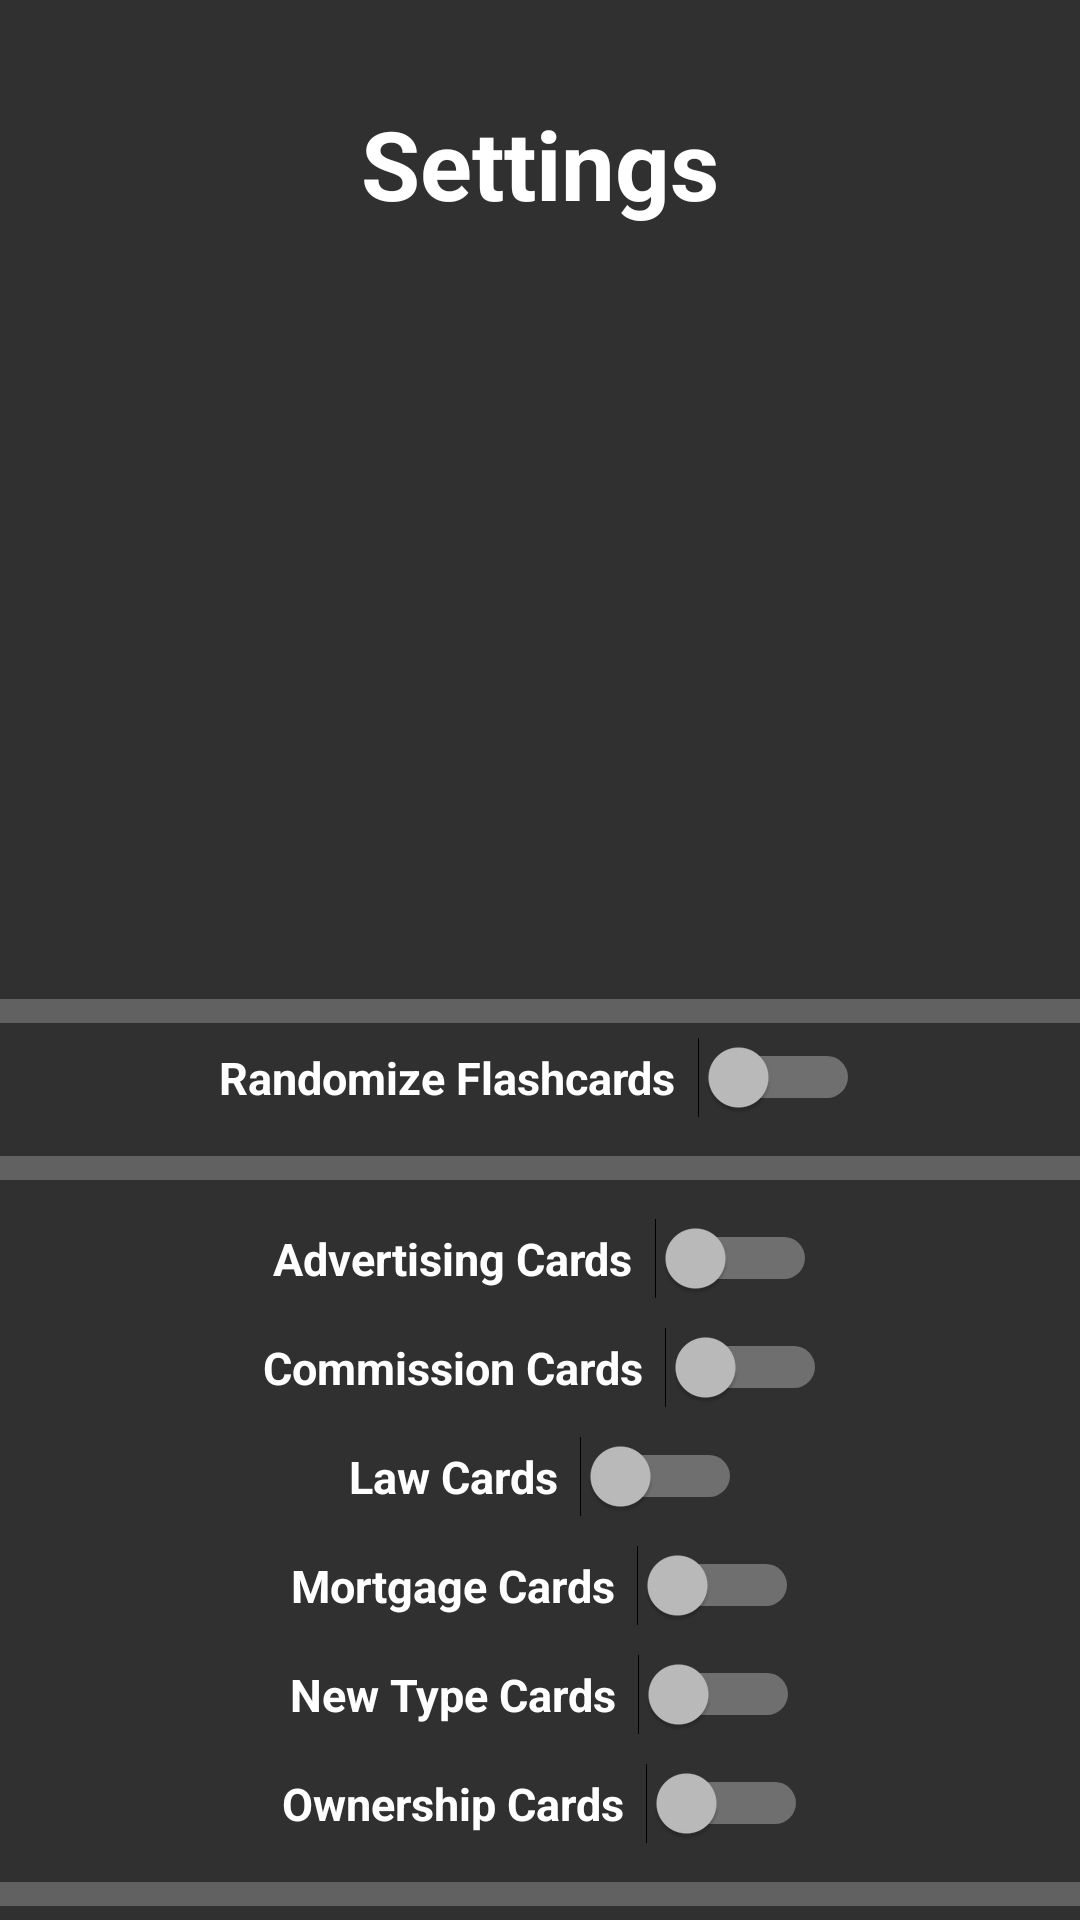

Layout XML and referenced resources for this Android screen:
<!-- AndroidManifest.xml: application theme Theme.AppCompat.NoActionBar -->
<!-- res/layout/settings.xml -->
<?xml version="1.0" encoding="utf-8"?>
<FrameLayout xmlns:android="http://schemas.android.com/apk/res/android"
    android:layout_width="match_parent"
    android:layout_height="match_parent"
    android:orientation="vertical">

    <ScrollView
        android:layout_width="match_parent"
        android:layout_height="match_parent"
        android:layout_weight="1"
        android:scrollbars="none"
        android:fillViewport="true"
        android:orientation="vertical">

        <LinearLayout
            android:layout_width="match_parent"
            android:layout_height="match_parent"
            android:orientation="vertical">

            <TextView
                android:layout_width="match_parent"
                android:layout_height="wrap_content"
                android:layout_marginTop="33dp"
                android:text=" Settings "
                android:textStyle="bold"
                android:textColor="@color/White"
                android:textSize="32dp"
                android:gravity="center"/>

            <ImageView
                android:id="@+id/iv_testImage"
                android:layout_width="match_parent"
                android:layout_height="225dp"
                android:visibility="visible"
                android:src="@mipmap/newsettings"
                android:layout_marginTop="12dp"
                android:layout_marginBottom="12sp"/>

            <View
                android:layout_width="match_parent"
                android:layout_height="8dp"
                android:background="@color/Gray_08"
                android:layout_marginTop="8dp"/>

            <Switch android:id="@+id/randSwitch"
                android:layout_width="wrap_content"
                android:layout_height="wrap_content"
                android:padding="8dp"
                android:textStyle="bold"
                android:textColor="@color/White"
                android:textSize="15dp"
                android:layout_gravity="center"
                android:text="Randomize Flashcards  "/>

            <View
                android:layout_width="match_parent"
                android:layout_height="8dp"
                android:background="@color/Gray_08"
                android:layout_marginBottom="8dp"
                android:layout_marginTop="8dp"/>

            <Switch android:id="@+id/nextCardSwitch"
                android:layout_width="wrap_content"
                android:layout_height="wrap_content"
                android:padding="8dp"
                android:textStyle="bold"
                android:textColor="@color/White"
                android:textSize="15dp"
                android:layout_gravity="center"
                android:visibility="gone"
                android:text="Skip A Flashcard  "/>

            <View
                android:layout_width="match_parent"
                android:layout_height="8dp"
                android:background="@color/Gray_08"
                android:layout_marginBottom="8dp"
                android:visibility="gone"
                android:layout_marginTop="8dp"/>

            <LinearLayout
                android:layout_width="match_parent"
                android:layout_height="wrap_content"
                android:orientation="vertical">

                <Switch android:id="@+id/advirtisingSwitch"
                    android:layout_width="wrap_content"
                    android:layout_height="wrap_content"
                    android:padding="8dp"
                    android:textStyle="bold"
                    android:textColor="@color/White"
                    android:textSize="15dp"
                    android:layout_gravity="center"
                    android:text=" Advertising Cards  "/>

                <Switch android:id="@+id/commissionSwitch"
                    android:layout_width="wrap_content"
                    android:layout_height="wrap_content"
                    android:padding="8dp"
                    android:textStyle="bold"
                    android:textColor="@color/White"
                    android:textSize="15dp"
                    android:layout_gravity="center"
                    android:text=" Commission Cards  "/>

                <Switch android:id="@+id/lawSwitch"
                    android:layout_width="wrap_content"
                    android:layout_height="wrap_content"
                    android:padding="8dp"
                    android:textStyle="bold"
                    android:textColor="@color/White"
                    android:textSize="15dp"
                    android:layout_gravity="center"
                    android:text=" Law Cards  "/>

                <Switch android:id="@+id/mortgageSwitch"
                    android:layout_width="wrap_content"
                    android:layout_height="wrap_content"
                    android:padding="8dp"
                    android:textStyle="bold"
                    android:textColor="@color/White"
                    android:textSize="15dp"
                    android:layout_gravity="center"
                    android:text=" Mortgage Cards  "/>

                <Switch android:id="@+id/newTypeSwitch"
                    android:layout_width="wrap_content"
                    android:layout_height="wrap_content"
                    android:padding="8dp"
                    android:textStyle="bold"
                    android:textColor="@color/White"
                    android:textSize="15dp"
                    android:layout_gravity="center"
                    android:text=" New Type Cards  "/>

                <Switch android:id="@+id/ownershipSwitch"
                    android:layout_width="wrap_content"
                    android:layout_height="wrap_content"
                    android:padding="8dp"
                    android:textStyle="bold"
                    android:textColor="@color/White"
                    android:textSize="15dp"
                    android:layout_gravity="center"
                    android:text=" Ownership Cards  "/>

                <View
                    android:layout_width="match_parent"
                    android:layout_height="8dp"
                    android:background="@color/Gray_08"
                    android:layout_marginBottom="8dp"
                    android:layout_marginTop="8dp"/>

            </LinearLayout>

        </LinearLayout>

    </ScrollView>

</FrameLayout>
<!-- resources referenced by this layout -->
<resources>
  <color name="Gray_08">#616161</color>
  <color name="White">#FFFFFF</color>
</resources>
